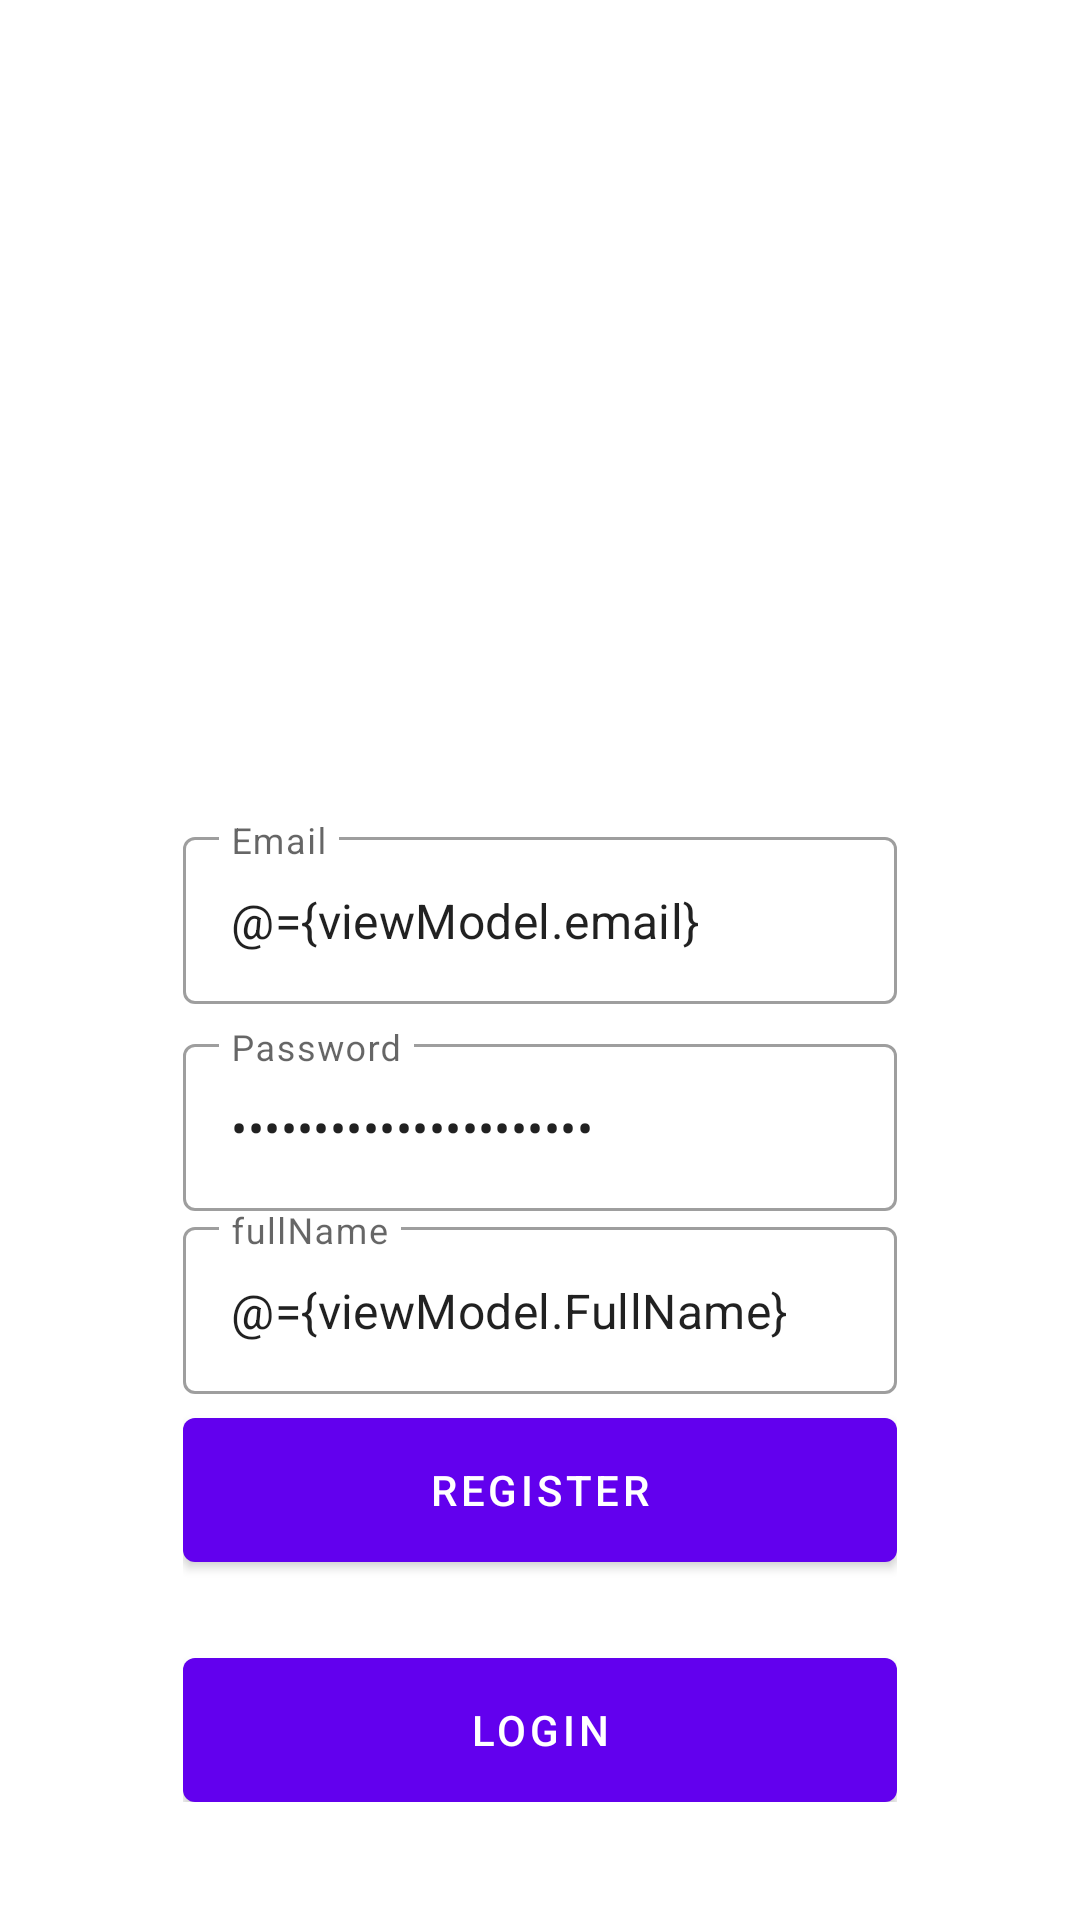

Layout XML and referenced resources for this Android screen:
<!-- AndroidManifest.xml: application theme Theme.Apprandom -->
<!-- res/layout/fragment_register.xml -->
<?xml version="1.0" encoding="utf-8"?>
<layout xmlns:android="http://schemas.android.com/apk/res/android"
    xmlns:tools="http://schemas.android.com/tools"
    xmlns:app="http://schemas.android.com/apk/res-auto">

    <data>
        <variable
            name="viewModel"
            type="com.apprandom.app.ui.auth.AuthViewModel" />

    </data>

    <androidx.coordinatorlayout.widget.CoordinatorLayout
        android:layout_width="match_parent"
        android:layout_height="match_parent"
        tools:context=".ui.auth.LoginFragment">

        <androidx.constraintlayout.widget.ConstraintLayout
            android:id="@+id/constraintLayout"
            android:layout_width="match_parent"
            android:layout_height="match_parent">

            <ImageView
                android:layout_width="match_parent"
                android:layout_height="match_parent"
                android:scaleType="centerCrop"
                android:src="@drawable/bg_auth"/>

            <LinearLayout
                android:layout_width="0dp"
                android:layout_height="wrap_content"
                android:gravity="center"
                android:orientation="vertical"
                android:padding="16dp"
                app:layout_constraintBottom_toBottomOf="parent"
                app:layout_constraintEnd_toEndOf="parent"
                app:layout_constraintStart_toStartOf="parent"
                app:layout_constraintTop_toTopOf="parent"
                app:layout_constraintVertical_bias="0.917"
                app:layout_constraintWidth_percent="0.75">

                <com.google.android.material.textfield.TextInputLayout
                    style="@style/Widget.MaterialComponents.TextInputLayout.OutlinedBox"
                    android:layout_width="match_parent"
                    android:layout_height="wrap_content"
                    android:hint="@string/email">

                    <com.google.android.material.textfield.TextInputEditText
                        android:id="@+id/editEmail"
                        android:layout_width="match_parent"
                        android:layout_height="wrap_content"
                        android:inputType="textEmailAddress"
                        android:text="@={viewModel.email}" />

                </com.google.android.material.textfield.TextInputLayout>

                <com.google.android.material.textfield.TextInputLayout
                    style="@style/Widget.MaterialComponents.TextInputLayout.OutlinedBox"
                    android:layout_width="match_parent"
                    android:layout_height="wrap_content"
                    android:layout_marginTop="8dp"
                    android:hint="@string/password">

                    <com.google.android.material.textfield.TextInputEditText
                        android:id="@+id/editPassword"
                        android:layout_width="match_parent"
                        android:layout_height="wrap_content"
                        android:inputType="textPassword"
                        android:text="@={viewModel.password}" />

                </com.google.android.material.textfield.TextInputLayout>

                <com.google.android.material.textfield.TextInputLayout
                    style="@style/Widget.MaterialComponents.TextInputLayout.OutlinedBox"
                    android:layout_width="match_parent"
                    android:layout_height="wrap_content"
                    android:hint="@string/fullname">

                    <com.google.android.material.textfield.TextInputEditText
                        android:id="@+id/editFullName"
                        android:layout_width="match_parent"
                        android:layout_height="wrap_content"
                        android:inputType="textEmailAddress"
                        android:text="@={viewModel.FullName}" />

                </com.google.android.material.textfield.TextInputLayout>

                <com.google.android.material.button.MaterialButton
                    android:id="@+id/buttonRegister"
                    android:layout_width="match_parent"
                    android:layout_height="wrap_content"
                    android:layout_marginTop="8dp"
                    android:insetTop="0dp"
                    android:insetBottom="0dp"
                    android:onClick="@{()-> viewModel.register()}"
                    android:text="@string/register" />

                <com.google.android.material.button.MaterialButton
                    android:id="@+id/buttonLogin"
                    android:layout_width="match_parent"
                    android:layout_height="wrap_content"
                    android:layout_marginTop="32dp"
                    android:insetTop="0dp"
                    android:insetBottom="0dp"
                    android:text="@string/login" />


            </LinearLayout>

        </androidx.constraintlayout.widget.ConstraintLayout>

    </androidx.coordinatorlayout.widget.CoordinatorLayout>

</layout>
<!-- resources referenced by this layout -->
<resources>
  <string name="email">Email</string>
  <string name="fullname">fullName</string>
  <string name="login">Login</string>
  <string name="password">Password</string>
  <string name="register">Register</string>
  <style name="Theme.Apprandom" parent="Theme.MaterialComponents.DayNight.DarkActionBar">
          
          <item name="colorPrimary">@color/purple_500</item>
          <item name="colorPrimaryVariant">@color/purple_700</item>
          <item name="colorOnPrimary">@color/white</item>
          
          <item name="colorSecondary">@color/teal_200</item>
          <item name="colorSecondaryVariant">@color/teal_700</item>
          <item name="colorOnSecondary">@color/black</item>
          
          <item name="android:statusBarColor" tools:targetApi="l">?attr/colorPrimaryVariant</item>
          
      </style>
  <!-- not gathered from this repository: default colours our renderer supplied (Android Studio template values) -->
  <color name="purple_500">#FF6200EE</color>
  <color name="purple_700">#FF3700B3</color>
  <color name="teal_200">#FF03DAC5</color>
  <color name="teal_700">#FF018786</color>
  <color name="black">#FF000000</color>
  <color name="white">#FFFFFFFF</color>
</resources>
